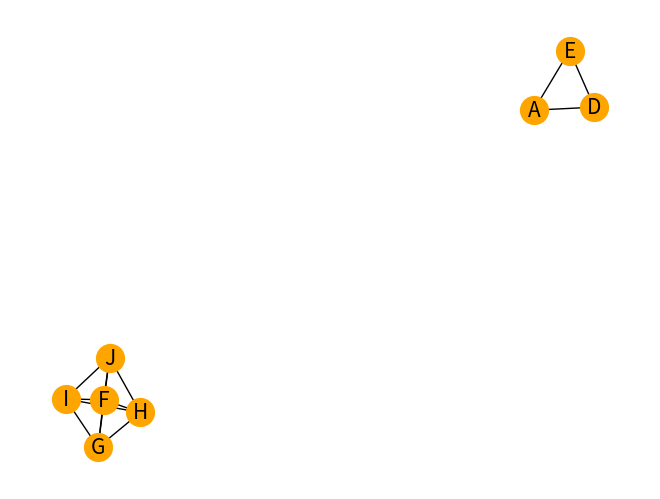

Python code for this plot:
# libraries
import pandas as pd
import numpy as np
import networkx as nx
import matplotlib.pyplot as plt
 
# I build a data set: 10 individuals and 5 variables for each
ind1=[5,10,3,4,8,10,12,1,9,4]
ind5=[1,1,13,4,18,5,2,11,3,8]
df = pd.DataFrame({ 'A':ind1, 'B':ind1 + np.random.randint(10, size=(10)) , 'C':ind1 + np.random.randint(10, size=(10)) , 'D':ind1 + np.random.randint(5, size=(10)) , 'E':ind1 + np.random.randint(5, size=(10)), 'F':ind5, 'G':ind5 + np.random.randint(5, size=(10)) , 'H':ind5 + np.random.randint(5, size=(10)), 'I':ind5 + np.random.randint(5, size=(10)), 'J':ind5 + np.random.randint(5, size=(10))})
df
 
# Calculate the correlation between individuals. We have to transpose first, because the corr function calculate the pairwise correlations between columns.
corr = df.corr()
corr
 
# Transform it in a links data frame (3 columns only):
links = corr.stack().reset_index()
links.columns = ['var1', 'var2','value']
# print(links)
 
# Keep only correlation over a threshold and remove self correlation (cor(A,A)=1)
links_filtered=links.loc[ (links['value'] > 0.8) & (links['var1'] != links['var2']) ]
print(links_filtered)
 
# Build your graph
G=nx.from_pandas_edgelist(links_filtered, 'var1', 'var2')
 
# Plot the network:
nx.draw(G, with_labels=True, node_color='orange', node_size=400, edge_color='black', linewidths=1, font_size=15)
# plt.show()
